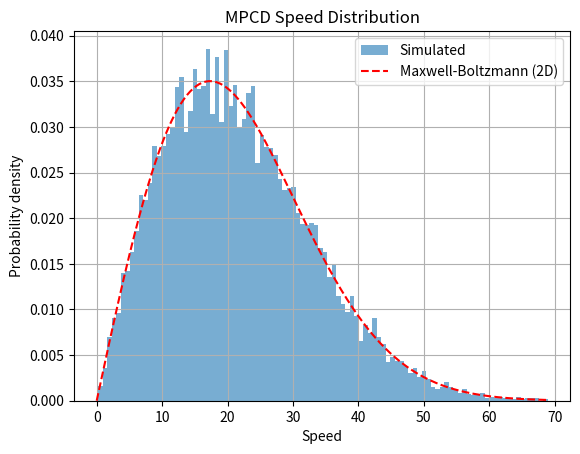
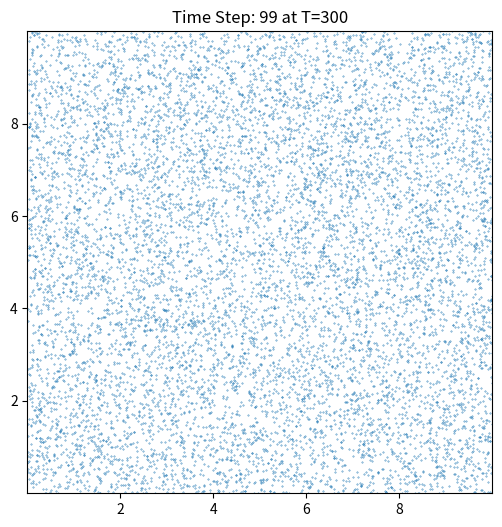

Python code for these plots, in order: (Note: this script raises an exception after producing the figures.)
import numpy as np
import matplotlib.pyplot as plt
from matplotlib.animation import FuncAnimation


# Simulation parameters
N = 10000       # Number of particles
L = 10.0        # Box size
dt = 0.01       # Time step
T = 300         # Temperature
kB = 1.0
m = 1.0
cell_size = 1.0
dim = 2
n_cells = int(L / cell_size)
positions = np.random.rand(N, dim) * L
# Initialization
velocities = np.random.normal(0, np.sqrt(kB*T/m), size=(N, dim))
velocities -= np.mean(velocities, axis=0)  # Remove net momentum
# Rotation matrix
def rotation_matrix(theta):
    return np.array([[np.cos(theta), -np.sin(theta)],
                     [np.sin(theta),  np.cos(theta)]])

theta = np.pi / 2  # 90-degree rotation
rot = rotation_matrix(theta)
position_history = []  # stores positions at each time step
n_save_steps = 10
# Main MPCD loop
n_steps = 1000
for step in range(n_steps):
    # Streaming step
    positions += velocities * dt
    positions %= L  # Periodic boundaries

    # Random grid shift (optional, improves isotropy)
    shift = np.random.uniform(0, cell_size, size=2)
    shifted_positions = (positions + shift) % L

    # Assign to cells
    cell_indices = (shifted_positions // cell_size).astype(int)
    cell_indices = cell_indices[:, 0] + n_cells * cell_indices[:, 1]

    # Collision step
    for cell in np.unique(cell_indices):
        idx = np.where(cell_indices == cell)[0]
        if len(idx) > 1:
            v_cm = np.mean(velocities[idx], axis=0)
            v_rel = velocities[idx] - v_cm
            velocities[idx] = v_cm + v_rel @ rot.T

    if step % n_save_steps == 0:
        position_history.append(positions.copy())

    # Optional: print progress
    if step % 100 == 0:
        print(f"Step {step} completed.")
# Plot final speed distribution
speeds = np.linalg.norm(velocities, axis=1)
v = np.linspace(0, np.max(speeds), 300)
f_MB = (m / (kB*T)) * v * np.exp(-m * v**2 / (2 * kB * T))
plt.hist(speeds, bins=100, density=True, alpha=0.6, label="Simulated")
plt.plot(v, f_MB, 'r--', label="Maxwell-Boltzmann (2D)")
plt.xlabel("Speed")
plt.ylabel("Probability density")
plt.title("MPCD Speed Distribution")
plt.legend()
plt.grid()
plt.savefig("Velocity Distribution.png",dpi=300)
plt.show()


position_history=np.array(position_history) #For animating the particle movement





fig, ax = plt.subplots(figsize=(6, 6))

# Initialize with first time step (avoid empty scatter!)
scat = ax.scatter(position_history[0][:, 0], position_history[0][:, 1], s=0.1)

# Set fixed axis limits based on all positions
ax.set_xlim(np.min(position_history[..., 0]), np.max(position_history[..., 0]))
ax.set_ylim(np.min(position_history[..., 1]), np.max(position_history[..., 1]))

def update(frame):
    scat.set_offsets(position_history[frame])
    ax.set_title(f"Time Step: {frame} at T={T}")
    return scat,

# IMPORTANT: remove init_func to avoid blank frame
ani = FuncAnimation(fig, update, frames=range(100), interval=500, blit=True)

plt.show()
ani.save("particle_animation.mp4", fps=10, dpi=300)

